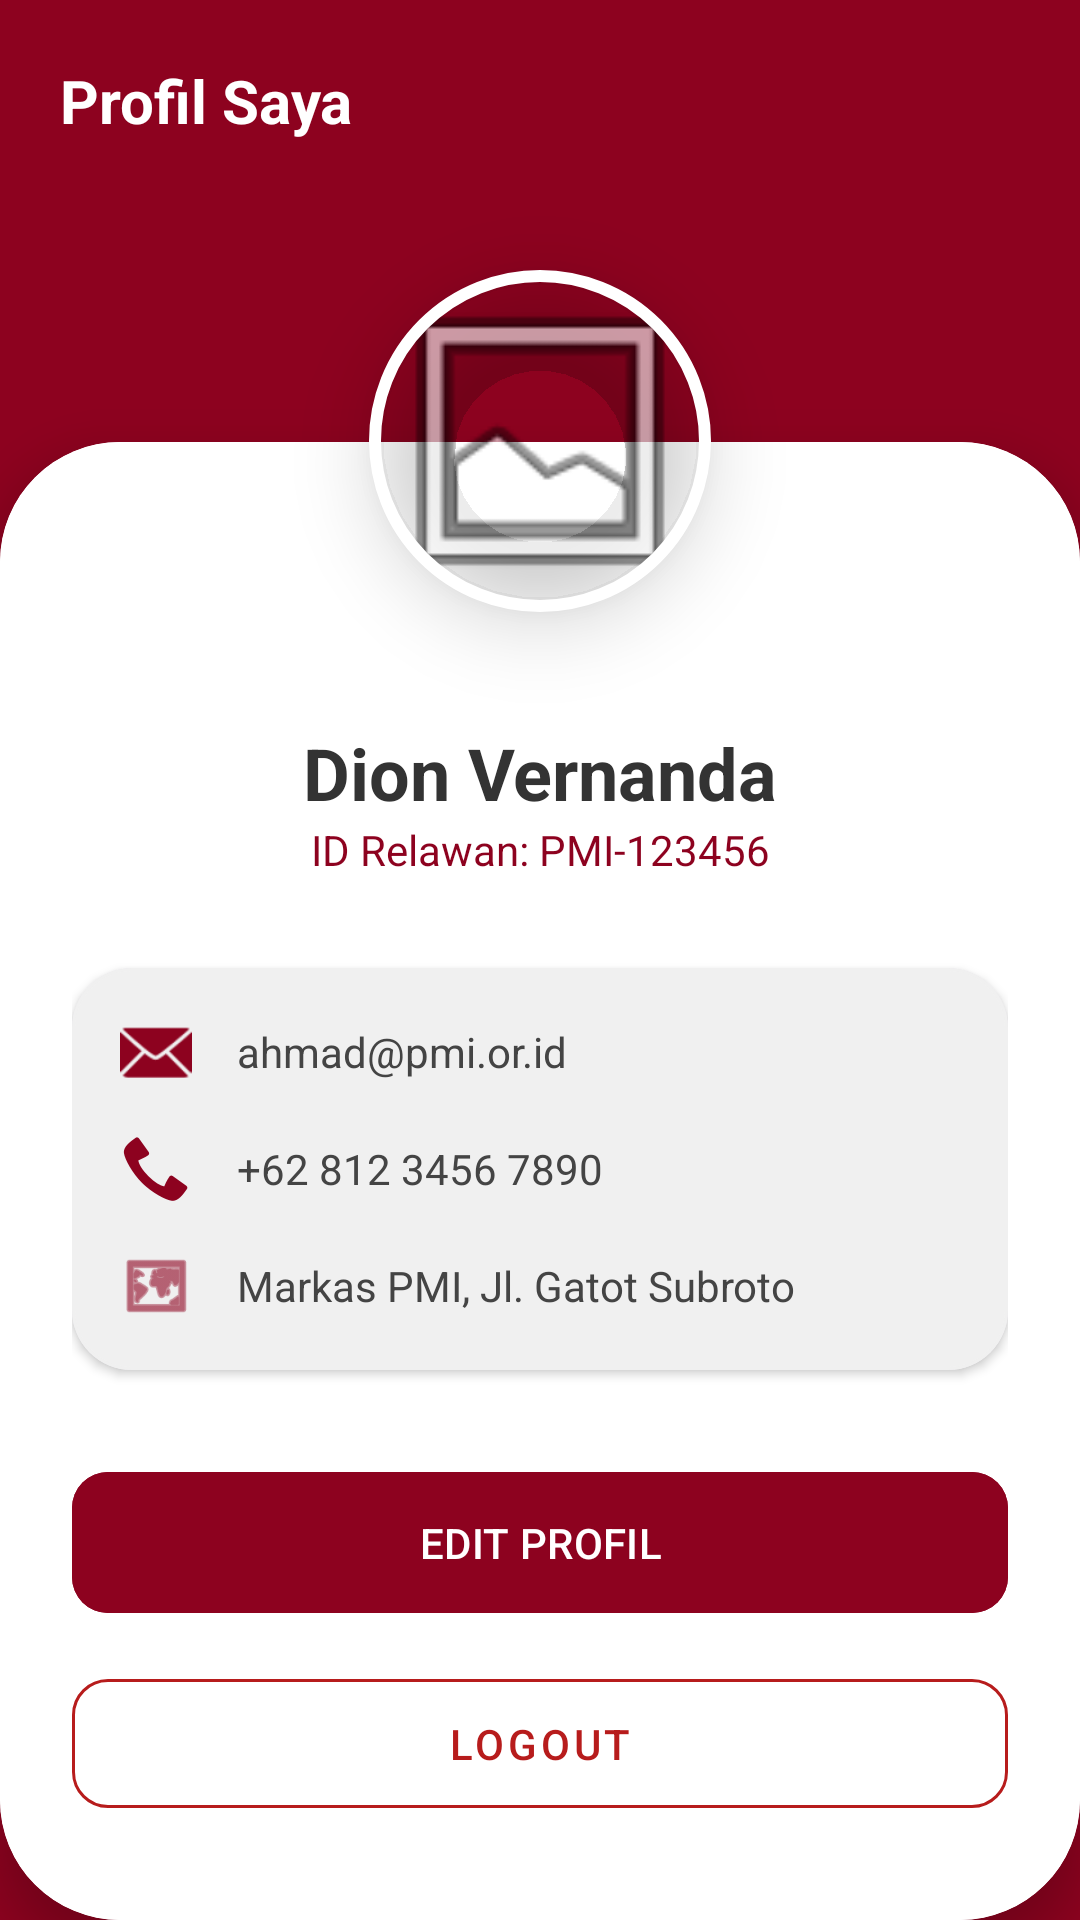

The Android layout XML behind this screen, and the referenced resources:
<!-- AndroidManifest.xml: application theme Theme.ProjectUas -->
<!-- res/layout/activity_profil.xml -->
<?xml version="1.0" encoding="utf-8"?>
<androidx.constraintlayout.widget.ConstraintLayout xmlns:android="http://schemas.android.com/apk/res/android"
    xmlns:app="http://schemas.android.com/apk/res-auto"
    xmlns:tools="http://schemas.android.com/tools"
    android:layout_width="match_parent"
    android:layout_height="match_parent"
    android:background="#8D021F"
    tools:context=".ProfilActivity">

    
    <LinearLayout
        android:id="@+id/headerProfil"
        android:layout_width="match_parent"
        android:layout_height="wrap_content"
        android:orientation="horizontal"
        android:padding="20dp"
        app:layout_constraintTop_toTopOf="parent">

        <TextView
            android:layout_width="wrap_content"
            android:layout_height="wrap_content"
            android:text="Profil Saya"
            android:textColor="#FFFFFF"
            android:textSize="20sp"
            android:textStyle="bold" />
    </LinearLayout>

    
    <com.google.android.material.imageview.ShapeableImageView
        android:id="@+id/imgProfile"
        android:layout_width="120dp"
        android:layout_height="120dp"
        android:layout_marginTop="20dp"
        android:padding="5dp"
        android:src="@android:drawable/ic_menu_gallery"
        app:layout_constraintEnd_toEndOf="parent"
        app:layout_constraintStart_toStartOf="parent"
        app:layout_constraintTop_toBottomOf="@id/headerProfil"
        app:shapeAppearanceOverlay="@style/circleImageView"
        app:strokeColor="#FFFFFF"
        app:strokeWidth="4dp"
        android:elevation="16dp"/>

    
    <androidx.cardview.widget.CardView
        android:layout_width="match_parent"
        android:layout_height="0dp"
        android:layout_marginTop="-60dp"
        app:cardCornerRadius="40dp"
        app:cardElevation="10dp"
        app:layout_constraintBottom_toBottomOf="parent"
        app:layout_constraintTop_toBottomOf="@id/imgProfile">

        <androidx.core.widget.NestedScrollView
            android:layout_width="match_parent"
            android:layout_height="match_parent"
            android:background="#FFFFFF"
            android:paddingTop="70dp"> 

            <LinearLayout
                android:layout_width="match_parent"
                android:layout_height="wrap_content"
                android:orientation="vertical"
                android:padding="24dp">

                
                <TextView
                    android:id="@+id/tvNamaProfil"
                    android:layout_width="match_parent"
                    android:layout_height="wrap_content"
                    android:text="Dion Vernanda"
                    android:textAlignment="center"
                    android:textColor="#333333"
                    android:textSize="24sp"
                    android:textStyle="bold" />

                <TextView
                    android:layout_width="match_parent"
                    android:layout_height="wrap_content"
                    android:text="ID Relawan: PMI-123456"
                    android:textAlignment="center"
                    android:textColor="#8D021F"
                    android:textSize="14sp"
                    android:layout_marginBottom="30dp"/>

                
                <com.google.android.material.card.MaterialCardView
                    android:layout_width="match_parent"
                    android:layout_height="wrap_content"
                    app:cardCornerRadius="20dp"
                    app:cardElevation="2dp"
                    app:strokeColor="#F0F0F0"
                    app:strokeWidth="1dp">

                    <LinearLayout
                        android:layout_width="match_parent"
                        android:layout_height="wrap_content"
                        android:background="#F0F0F0"
                        android:orientation="vertical"
                        android:padding="16dp">

                        
                        <LinearLayout
                            android:layout_width="match_parent"
                            android:layout_height="wrap_content"
                            android:orientation="horizontal"
                            android:gravity="center_vertical"
                            android:layout_marginBottom="15dp">
                            <ImageView
                                android:layout_width="24dp"
                                android:layout_height="24dp"
                                android:src="@android:drawable/ic_dialog_email"
                                app:tint="#8D021F"/>
                            
                            <TextView
                                android:id="@+id/tvEmailProfil"
                                android:layout_width="wrap_content"    android:layout_height="wrap_content"
                                android:layout_marginStart="15dp"
                                android:text="ahmad@pmi.or.id"
                                android:textColor="#444444"/>
                        </LinearLayout>

                        
                        <LinearLayout
                            android:layout_width="match_parent"
                            android:layout_height="wrap_content"
                            android:orientation="horizontal"
                            android:gravity="center_vertical"
                            android:layout_marginBottom="15dp">
                            <ImageView
                                android:layout_width="24dp"
                                android:layout_height="24dp"
                                android:src="@android:drawable/stat_sys_phone_call"
                                app:tint="#8D021F"/>
                            <TextView
                                android:id="@+id/tvTeleponProfil"
                                android:layout_width="wrap_content"
                                android:layout_height="wrap_content"
                                android:layout_marginStart="15dp"
                                android:text="+62 812 3456 7890"
                                android:textColor="#444444"/>
                        </LinearLayout>

                        
                        <LinearLayout
                            android:layout_width="match_parent"
                            android:layout_height="wrap_content"
                            android:orientation="horizontal"
                            android:gravity="center_vertical">
                            <ImageView
                                android:layout_width="24dp"
                                android:layout_height="24dp"
                                android:src="@android:drawable/ic_menu_mapmode"
                                app:tint="#8D021F"/>

                            <TextView
                                android:id="@+id/tvUnitProfil"
                                android:layout_width="wrap_content"
                                android:layout_height="wrap_content"
                                android:layout_marginStart="15dp"
                                android:text="Markas PMI, Jl. Gatot Subroto"
                                android:textColor="#444444"/>
                        </LinearLayout>
                    </LinearLayout>
                </com.google.android.material.card.MaterialCardView>

                
                <com.google.android.material.button.MaterialButton
                    android:id="@+id/btnGoToEdit"
                    android:layout_width="match_parent"
                    android:layout_height="55dp"
                    android:layout_marginTop="30dp"
                    android:textColor="#FFFFFF"
                    android:text="EDIT PROFIL"
                    android:backgroundTint="#8D021F"
                    app:cornerRadius="12dp" />


                <com.google.android.material.button.MaterialButton
                    android:id="@+id/btnLogout"
                    style="@style/Widget.MaterialComponents.Button.OutlinedButton"
                    android:layout_width="match_parent"
                    android:layout_height="55dp"
                    android:layout_marginTop="12dp"
                    android:text="LOGOUT"
                    android:textColor="#B71C1C"
                    app:strokeColor="#B71C1C"
                    app:cornerRadius="12dp" />

            </LinearLayout>
        </androidx.core.widget.NestedScrollView>
    </androidx.cardview.widget.CardView>

</androidx.constraintlayout.widget.ConstraintLayout>
<!-- resources referenced by this layout -->
<resources>
  <style name="circleImageView" parent="">
          <item name="cornerSize">50%</item>
      </style>
  <style name="Theme.ProjectUas" parent="Base.Theme.ProjectUas" />
  <style name="Base.Theme.ProjectUas" parent="Theme.Material3.DayNight.NoActionBar">
          
          
      </style>
</resources>
